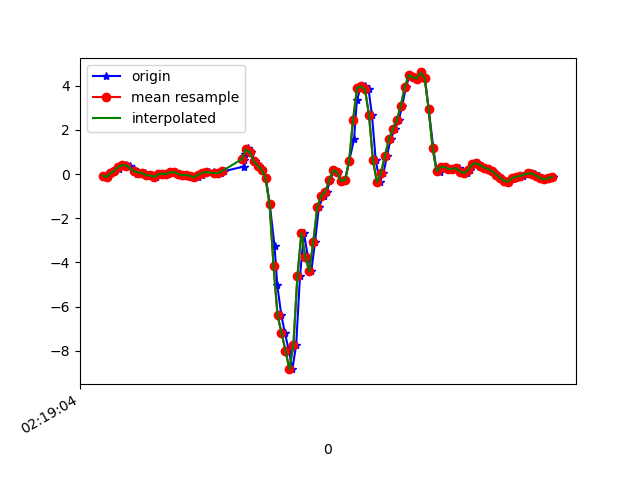

The data file committed next to this chart (first rows):
1617848344542, 543988163899085, -0.06283834, 0.027566712, 0.29086876
1617848344568, 543988182926637, -0.13, 0.01046, 0.2249
1617848344582, 543988201954189, 0.04956, 0.2585, 0.176
1617848344601, 543988220981757, 0.1497, -0.2375, 0.09173
1617848344625, 543988240009325, 0.245, 0.2304, -0.04144
1617848344639, 543988259041149, 0.432, -0.001755, -0.028
1617848344657, 543988278066765, 0.41, 0.008019, -0.1099
1617848344677, 543988297092365, 0.3843, 0.2353, -0.06221
1617848344700, 543988316117997, 0.2206, -0.3927, 0.0282
1617848344715, 543988335143629, 0.0239, 0.04711, 0.00254
1617848344734, 543988354158189, 0.07277, 0.1607, 0.1198
1617848344753, 543988373183021, 0.052, -0.4025, 0.1626
1617848344775, 543988392232685, -0.06039, 0.1705, 0.1186
1617848344791, 543988411257549, -0.05551, 0.09232, 0.1675
1617848344810, 543988430282413, -0.1276, -0.2583, 0.0844
1617848344829, 543988449307245, -0.01397, 0.3318, -0.006012
1617848344850, 543988468336717, 0.02146, 0.01535, 0.01842
1617848344867, 543988487361837, 0.003135, -0.07506, -0.028
1617848344886, 543988506411725, 0.08377, 0.2218, -0.04999
1617848344905, 543988525436845, 0.09721, 0.1778, 0.009871
1617848344928, 543988544461933, 0.01291, 0.04345, 0.04897
1617848344943, 543988563475501, -0.05062, -0.01031, 0.08684
1617848344962, 543988582524909, -0.04573, -0.01886, 0.1113
1617848344983, 543988601549549, -0.07261, -0.01642, 0.1113
1617848345006, 543988620574125, -0.152, -5.330797E-4, 0.0734
1617848345019, 543988639598637, -0.1435, 0.0349, 0.02209
1617848345038, 543988658619437, -0.0384, 0.09721, -0.03045
1617848345057, 543988677668717, 0.05933, 0.1168, -0.06465
1617848345077, 543988696693101, 0.08866, 0.107, -0.0952
1617848345101, 543988715717549, 0.074, 0.07277, -0.1221
1617848345114, 543988734742061, 0.0349, 0.03856, -0.1563
1617848345134, 543988753766445, 0.03857, -0.007863, -0.1709
1617848345152, 543988772793197, 0.1339, -0.05185, -0.1612
1617848345250, 543988791817773, 0.3428, -0.06651, -0.1648
1617848345251, 543988810867053, 0.6262, -0.0494, -0.1795
1617848345253, 543988829891565, 0.8009, -0.05429, -0.2076
1617848345255, 543988848916141, 0.9072, -0.05918, -0.2064
1617848345270, 543988867947565, 1.073, -0.001755, -0.105
1617848345271, 543988886972269, 1.175, 0.107, 0.04164
1617848345286, 543988905997037, 0.9854, 0.1155, 0.2029
1617848345309, 543988925046573, 0.6006, -0.07139, 0.4265
1617848345325, 543988944071277, 0.3721, -0.2375, 0.6537
1617848345343, 543988963104493, 0.2011, -0.3597, 0.9017
1617848345362, 543988982129453, -0.1972, -0.6823, 1.309
1617848345381, 543989001154349, -1.363, -1.145, 1.84
1617848345405, 543989020179373, -3.253, -1.817, 2.343
1617848345419, 543989039204269, -5.039, -2.586, 2.696
1617848345439, 543989058229229, -6.385, -3.25, 2.815
1617848345457, 543989077395110, -7.175, -3.789, 2.641
1617848345477, 543989096420262, -7.992, -4.201, 2.232
1617848345495, 543989115470182, -8.831, -4.775, 1.624
1617848345514, 543989134495206, -7.717, -4.974, 0.9152
1617848345533, 543989153520358, -4.631, -4.562, 0.3141
1617848345553, 543989172545254, -2.679, -4.268, -0.1245
1617848345573, 543989191570278, -3.749, -3.927, -0.5411
1617848345590, 543989210595430, -4.404, -3.046, -0.8612
1617848345609, 543989229620582, -3.051, -1.888, -0.9296
1617848345628, 543989248645606, -1.502, -0.8631, -0.871
1617848345652, 543989267672038, -0.9681, 0.2328, -0.893
1617848345667, 543989286722022, -0.8228, 1.413, -0.9211
1617848345685, 543989305747174, -0.262, 2.343, -0.8942
... 59 more rows
